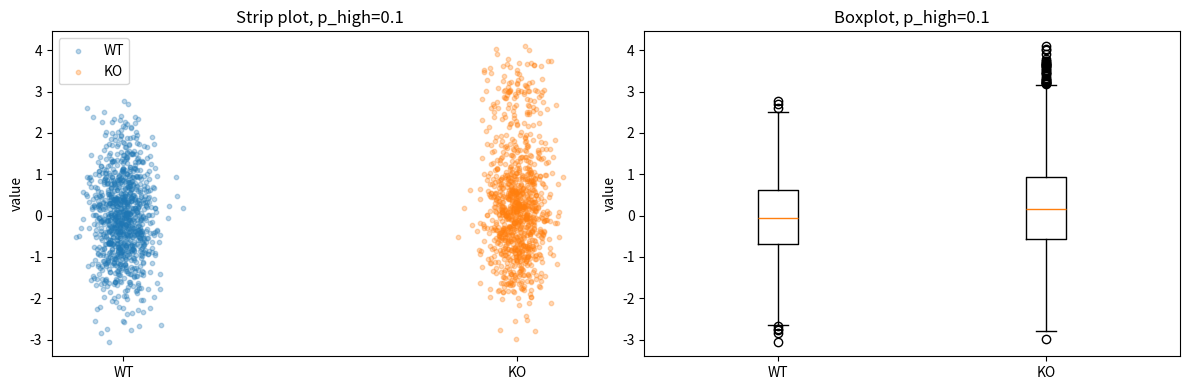

Here is the Python script that generated this plot: (Note: this script raises an exception after producing the figure.)
import numpy as np 
import matplotlib.pyplot as plt
from scipy.stats import skew 

np.random.seed(0) #same random output each time it runs 

#step 1 : generate WT and KO samples
# Wt is a plain stanadard normal and KO is mostly standard normaly but a fraction of its values are swapped for outcomes from a shifted high response distribution N(3,0.5)

def make_samples(N, p_high):
    WT = np.random.normal(0, 1, N)

    n_high = int(round(N * p_high))     #how many KO obv are high resp
    n_base = N - n_high                 #the rest = ordinary 

    KO_base = np.random.normal(0, 1, n_base)
    KO_high = np.random.normal(3, 0.5, n_high)
    KO = np.concatenate([KO_base, KO_high])
    np.random.shuffle(KO)               
    #so high resp are not placed at the end of this array

    return WT, KO


#step 2: the two self-made statistics
def T_skew_stat(WT, KO):
    return skew(KO) - skew(WT)

def T_tail_stat(WT, KO):
    pooled = np.concatenate([WT, KO])
    q80 = np.percentile(pooled, 80)
    frac_KO = np.mean(KO > q80)
    frac_WT = np.mean(WT > q80)
    return frac_KO - frac_WT

#step 3 : the permutation test 

"""pools everything together and would shuffle the WT/KO labels. 
It also recomputes both statistics on the relabeled groups. Repeating or iterating this a lot would build up the
null distribution which is what these statistics would look like if group identity didn't matter.

"""
def permutation_test(WT, KO, Nperm=10000):
    N = len(WT)   #WT and KO are the same size in this exercise
    pooled = np.concatenate([WT, KO])

    T_skew_perm = np.zeros(Nperm)
    T_tail_perm = np.zeros(Nperm)

    for i in range(Nperm):
        shuffled = np.random.permutation(pooled)   #shuffle  pooled values
        WT_perm = shuffled[:N]                     #first N goes to  fake WT group
        KO_perm = shuffled[N:]                      #remaining N goes to a fake KO group
        T_skew_perm[i] = T_skew_stat(WT_perm, KO_perm)
        T_tail_perm[i] = T_tail_stat(WT_perm, KO_perm)

    return T_skew_perm, T_tail_perm

"""
step 4: bootstrap resampling
this resamples both WT and KO separately, with replacement
it would keep their group ID intact and tells us how much the statistic would be affected if samples
were to draw a slightly different sample from the same population """

def bootstrap_cis(WT, KO, Nboot=2000):
    N = len(WT)

    T_skew_boot = np.zeros(Nboot)
    T_tail_boot = np.zeros(Nboot)

    for i in range(Nboot):
        WT_boot = np.random.choice(WT, size=N, replace=True)
        KO_boot = np.random.choice(KO, size=N, replace=True)
        T_skew_boot[i] = T_skew_stat(WT_boot, KO_boot)
        T_tail_boot[i] = T_tail_stat(WT_boot, KO_boot)

    return T_skew_boot, T_tail_boot


#run the whole analysis (visualization and both stats) for one specific p_high this is the main run
def analysis_pipeline(p_high, save_prefix, Nperm=10000, Nboot=2000):

    N = 1000
    WT, KO = make_samples(N, p_high)

    
    #visualization with a scatter and box plot (2 out of all the other possible ways to visualize data)
    fig, axs = plt.subplots(1, 2, figsize=(12,4))

    #scatter plot one column of x-pos/per group, jitter to avoid vertical stacking 
    x_WT = np.random.normal(0, 0.04, N)      #tiny random jitter around x=0
    x_KO = np.random.normal(1, 0.04, N)      #tiny random jitter around x=1

    axs[0].scatter(x_WT, WT, alpha=0.3, s=10, label='WT')
    axs[0].scatter(x_KO, KO, alpha=0.3, s=10, label='KO')
    axs[0].set_xticks([0, 1])
    axs[0].set_xticklabels(['WT', 'KO'])
    axs[0].set_ylabel('value')
    axs[0].set_title('Strip plot, p_high={}'.format(p_high))
    axs[0].legend()

    #boxplot
    axs[1].boxplot([WT, KO], tick_labels=['WT', 'KO'])
    axs[1].set_ylabel('value')
    axs[1].set_title('Boxplot, p_high={}'.format(p_high))

    plt.tight_layout()
    plt.savefig(save_prefix + '_visualize.png', dpi=120)
    plt.close()

    #observed statistics
    T_skew_obs = T_skew_stat(WT, KO)
    T_tail_obs = T_tail_stat(WT, KO)

    #permutation test
    T_skew_perm, T_tail_perm = permutation_test(WT, KO, Nperm=Nperm)

    p_skew_one_sided = np.mean(T_skew_perm >= T_skew_obs)
    p_tail_one_sided = np.mean(T_tail_perm >= T_tail_obs)

    fig, axs = plt.subplots(1, 2, figsize=(12,4))
    axs[0].hist(T_skew_perm, bins=50, color='gray', alpha=0.7)
    axs[0].axvline(T_skew_obs, color='red', linewidth=2, label='observed T_skew')
    axs[0].set_title('Null distribution: T_skew')
    axs[0].set_xlabel('T_skew (permuted)')
    axs[0].legend()

    axs[1].hist(T_tail_perm, bins=50, color='gray', alpha=0.7)
    axs[1].axvline(T_tail_obs, color='red', linewidth=2, label='observed T_tail')
    axs[1].set_title('Null distribution: T_tail')
    axs[1].set_xlabel('T_tail (permuted)')
    axs[1].legend()

    plt.tight_layout()
    plt.savefig(save_prefix + '_permutation.png', dpi=120)
    plt.close()

    #bootstrap CIs
    T_skew_boot, T_tail_boot = bootstrap_cis(WT, KO, Nboot=Nboot)

    CI_skew = np.percentile(T_skew_boot, [2.5, 97.5])
    CI_tail = np.percentile(T_tail_boot, [2.5, 97.5])

    fig, axs = plt.subplots(1, 2, figsize=(12,4))
    axs[0].hist(T_skew_boot, bins=50, color='steelblue', alpha=0.7)
    axs[0].axvline(T_skew_obs, color='red', linewidth=2, label='observed')
    axs[0].axvline(CI_skew[0], color='black', linestyle='--', label='95% CI')
    axs[0].axvline(CI_skew[1], color='black', linestyle='--')
    axs[0].set_title('Bootstrap distribution: T_skew')
    axs[0].legend()

    axs[1].hist(T_tail_boot, bins=50, color='steelblue', alpha=0.7)
    axs[1].axvline(T_tail_obs, color='red', linewidth=2, label='observed')
    axs[1].axvline(CI_tail[0], color='black', linestyle='--', label='95% CI')
    axs[1].axvline(CI_tail[1], color='black', linestyle='--')
    axs[1].set_title('Bootstrap distribution: T_tail')
    axs[1].legend()

    plt.tight_layout()
    plt.savefig(save_prefix + '_bootstrap.png', dpi=120)
    plt.close()

    print("p_high = {}".format(p_high))
    print("T_skew observed = {:.4f}, one-sided p = {:.4f}, 95% CI = [{:.4f}, {:.4f}]".format(
        T_skew_obs, p_skew_one_sided, CI_skew[0], CI_skew[1]))
    print("T_tail  observed = {:.4f}, one-sided p = {:.4f}, 95% CI = [{:.4f}, {:.4f}]".format(
        T_tail_obs, p_tail_one_sided, CI_tail[0], CI_tail[1]))
    print()

    return {
        'p_high': p_high,
        'T_skew': T_skew_obs, 'p_skew': p_skew_one_sided, 'CI_skew': CI_skew,
        'T_tail': T_tail_obs, 'p_tail': p_tail_one_sided, 'CI_tail': CI_tail
    }


#run the full analysis for p_high val = 0.10 
result_main = analysis_pipeline(p_high=0.10, save_prefix='/Users/keerthikesavan/Desktop/course_modules/Stats/Exercises_Solved_Stats/Exercise6_Bootstrap_Aleshin/ex06_main', Nperm=10000, Nboot=2000)

# repeat w different effect sizes
p_high_values = [0.02, 0.05, 0.10, 0.20]
results_table = []

for p in p_high_values:
    res = analysis_pipeline(p_high=p, save_prefix='/Users/keerthikesavan/Desktop/course_modules/Stats/Exercises_Solved_Stats/Exercise6_Bootstrap_Aleshin/ex06_phigh_{}'.format(str(p).replace('.', '')),
                             Nperm=3000, Nboot=1000)
    results_table.append(res)
print("\n results table for different high response KO observations:")
print("{:<8} {:>10} {:>10} {:>20} {:>10} {:>10} {:>20}".format(
    'p_high', 'T_skew', 'p_skew', '95% CI T_skew', 'T_tail', 'p_tail', '95% CI T_tail'))
for res in results_table:
    print("{:<8} {:>10.4f} {:>10.4f} [{:>7.4f},{:>7.4f}] {:>10.4f} {:>10.4f} [{:>7.4f},{:>7.4f}]".format(
        res['p_high'], res['T_skew'], res['p_skew'], res['CI_skew'][0], res['CI_skew'][1],
        res['T_tail'], res['p_tail'], res['CI_tail'][0], res['CI_tail'][1]))
